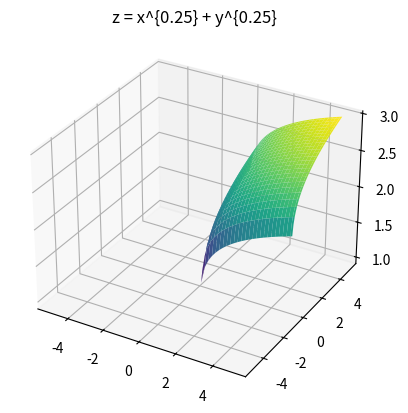
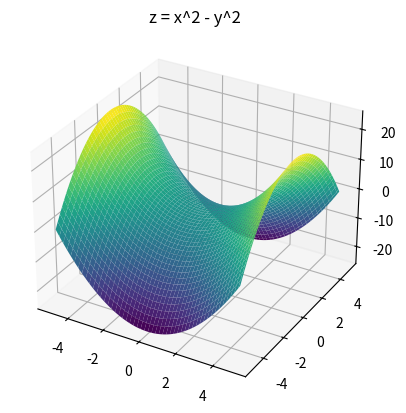
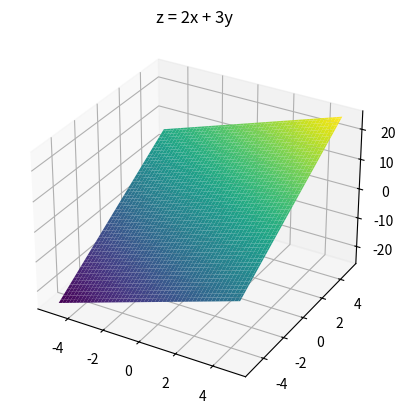
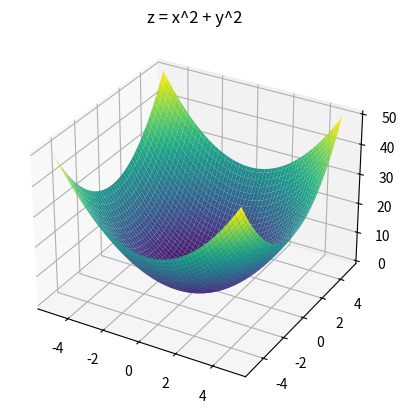
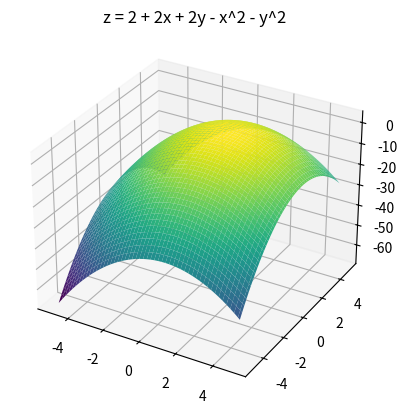

Python code for these plots, in order:
import numpy as np
import matplotlib.pyplot as plt

# Первый график
# Создаем сетку значений для x и y
x = np.linspace(-5, 5, 100)
y = np.linspace(-5, 5, 100)
x, y = np.meshgrid(x, y)

# Вычисляем значения функции
z = x**0.25 + y**0.25

# Строим график
fig = plt.figure()
ax = fig.add_subplot(111, projection='3d')
ax.plot_surface(x, y, z, cmap='viridis')

# Показываем график
plt.title('z = x^{0.25} + y^{0.25}')
plt.show()

# Второй график
# Вычисляем значения функции
z = x**2 - y**2

# Строим график
fig = plt.figure()
ax = fig.add_subplot(111, projection='3d')
ax.plot_surface(x, y, z, cmap='viridis')

# Показываем график
plt.title('z = x^2 - y^2')
plt.show()

# Третий график
# Вычисляем значения функции
z = 2*x + 3*y

# Строим график
fig = plt.figure()
ax = fig.add_subplot(111, projection='3d')
ax.plot_surface(x, y, z, cmap='viridis')

# Показываем график
plt.title('z = 2x + 3y')
plt.show()

# Четвертый график
# Вычисляем значения функции
z = x**2 + y**2

# Строим график
fig = plt.figure()
ax = fig.add_subplot(111, projection='3d')
ax.plot_surface(x, y, z, cmap='viridis')

# Показываем график
plt.title('z = x^2 + y^2')
plt.show()

# Пятый график
# Вычисляем значения функции
z = 2 + 2*x + 2*y - x**2 - y**2

# Строим график
fig = plt.figure()
ax = fig.add_subplot(111, projection='3d')
ax.plot_surface(x, y, z, cmap='viridis')

# Показываем график
plt.title('z = 2 + 2x + 2y - x^2 - y^2')
plt.show()
